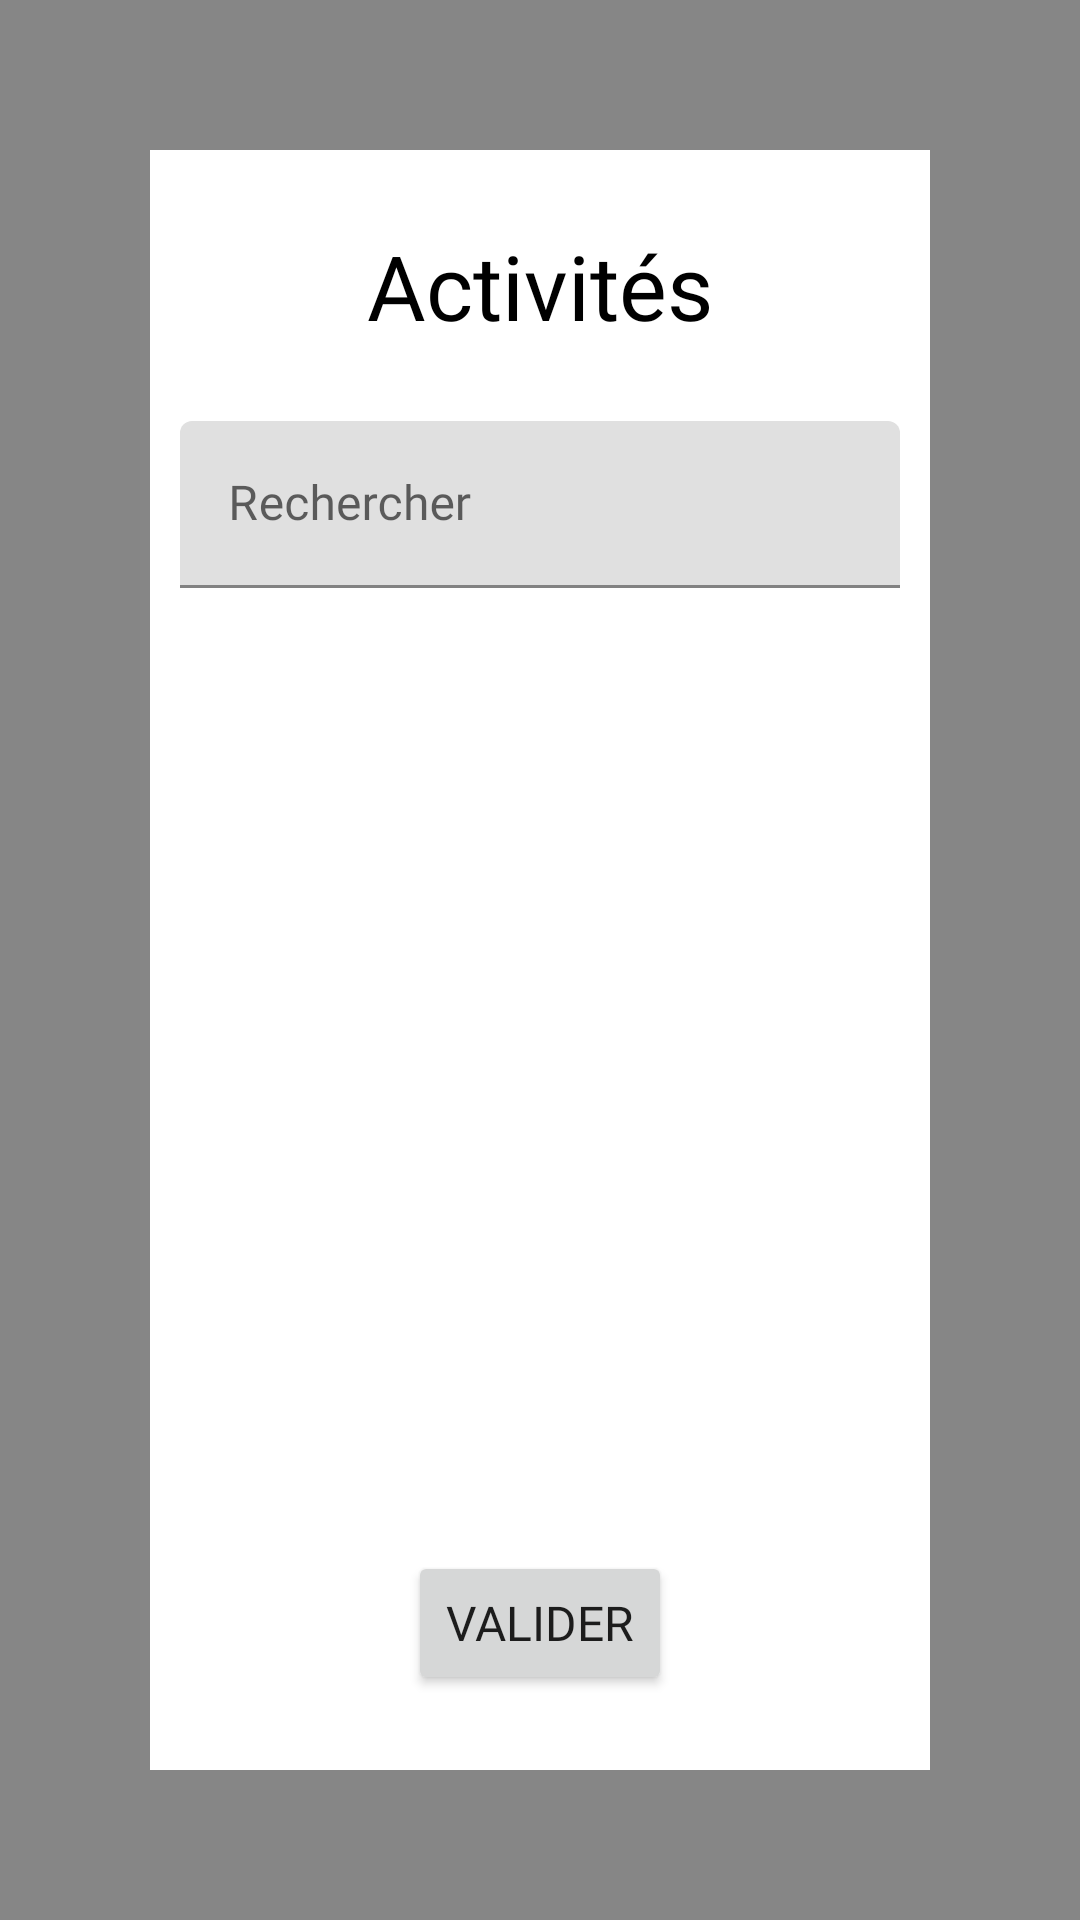

Write the Android layout XML for this screen, with the resource values it uses.
<!-- AndroidManifest.xml: application theme AppTheme -->
<!-- res/layout/pop_rechercher_activite.xml -->
<?xml version="1.0" encoding="utf-8"?>
<androidx.constraintlayout.widget.ConstraintLayout xmlns:android="http://schemas.android.com/apk/res/android"
    xmlns:app="http://schemas.android.com/apk/res-auto"
    xmlns:tools="http://schemas.android.com/tools"
    android:id="@+id/backgpopRechercheActivite"
    android:layout_width="match_parent"
    android:layout_height="match_parent"
    android:background="#79000000"
    android:clickable="true">

    <androidx.constraintlayout.widget.ConstraintLayout
        android:layout_width="match_parent"
        android:layout_height="match_parent"
        android:layout_marginStart="50dp"
        android:layout_marginTop="50dp"
        android:layout_marginEnd="50dp"
        android:layout_marginBottom="50dp"
        android:background="#FFFFFF"
        android:clickable="true"
        app:layout_constraintBottom_toBottomOf="parent"
        app:layout_constraintEnd_toEndOf="parent"
        app:layout_constraintHorizontal_bias="0.0"
        app:layout_constraintStart_toStartOf="parent"
        app:layout_constraintTop_toTopOf="parent"
        app:layout_constraintVertical_bias="1.0">

        <TextView
            android:id="@+id/txtPopNomEleve"
            android:layout_width="0dp"
            android:layout_height="wrap_content"
            android:layout_marginTop="25dp"
            android:fontFamily="@font/noto_sans"
            android:text="@string/title_activites"
            android:textAlignment="center"
            android:textColor="@color/black"
            android:textSize="@dimen/TexteTitreH2"
            app:layout_constraintEnd_toEndOf="parent"
            app:layout_constraintStart_toStartOf="parent"
            app:layout_constraintTop_toTopOf="parent" />

        <LinearLayout
            android:id="@+id/linearLayout"
            android:layout_width="match_parent"
            android:layout_height="wrap_content"
            android:layout_marginTop="25dp"
            android:gravity="center"
            android:orientation="horizontal"
            app:layout_constraintTop_toBottomOf="@+id/txtPopNomEleve"
            tools:layout_editor_absoluteX="180dp">

            <com.google.android.material.textfield.TextInputLayout
                android:layout_width="match_parent"
                android:layout_height="wrap_content"
                android:layout_marginLeft="10dp"
                android:layout_marginRight="10dp"
                android:layout_weight="1">

                <com.google.android.material.textfield.TextInputEditText
                    android:id="@+id/popActiviteInput"
                    android:layout_width="match_parent"
                    android:layout_height="wrap_content"
                    android:fontFamily="@font/noto_sans"
                    android:hint="@string/recherche"
                    android:textColorHint="#616161"
                    android:textSize="@dimen/TexteNormal"
                    android:visibility="visible" />
            </com.google.android.material.textfield.TextInputLayout>

        </LinearLayout>

        <ScrollView
            android:layout_width="0dp"
            android:layout_height="0dp"
            android:layout_marginTop="10dp"
            android:layout_marginBottom="10dp"
            android:contentDescription="@string/test"
            app:layout_constraintBottom_toTopOf="@+id/popActiviteButtonValider"
            app:layout_constraintEnd_toEndOf="parent"
            app:layout_constraintStart_toStartOf="parent"
            app:layout_constraintTop_toBottomOf="@+id/linearLayout">

            <LinearLayout
                android:id="@+id/popEducateurLinearLayoutActivite"
                android:layout_width="match_parent"
                android:layout_height="wrap_content"
                android:gravity="center"
                android:orientation="vertical" />
        </ScrollView>

        <Button
            android:id="@+id/popActiviteButtonValider"
            android:layout_width="wrap_content"
            android:layout_height="wrap_content"
            android:layout_marginBottom="25dp"
            android:fontFamily="@font/noto_sans"
            android:text="@string/valider"
            android:textSize="@dimen/TexteNormal"
            app:layout_constraintBottom_toBottomOf="parent"
            app:layout_constraintEnd_toEndOf="parent"
            app:layout_constraintStart_toStartOf="parent" />

        <ImageButton
            android:id="@+id/popActiviteButtonFermer"
            android:layout_width="wrap_content"
            android:layout_height="wrap_content"
            android:backgroundTint="#00FFFFFF"
            android:contentDescription="@string/test"
            android:minHeight="48dp"
            app:layout_constraintStart_toStartOf="parent"
            app:layout_constraintTop_toTopOf="parent"
            app:srcCompat="@drawable/ic_baseline_closeblack_24" />

    </androidx.constraintlayout.widget.ConstraintLayout>
</androidx.constraintlayout.widget.ConstraintLayout>
<!-- resources referenced by this layout -->
<resources>
  <color name="black">#FF000000</color>
  <dimen name="TexteNormal">16dp</dimen>
  <dimen name="TexteTitreH2">30dp</dimen>
  <string name="recherche">Rechercher</string>
  <string name="test">test</string>
  <string name="title_activites">Activités</string>
  <string name="valider">Valider</string>
  <style name="AppTheme" parent="Theme.SAE">
          
          
          <item name="windowNoTitle">true</item>
          <item name="windowActionBar">false</item>
      </style>
  <style name="Theme.SAE" parent="Theme.MaterialComponents.DayNight.DarkActionBar">
          
          <item name="colorPrimary">@color/BLEU_FONCE</item>
          <item name="colorPrimaryVariant">@color/BLEU_CLAIR</item>
          <item name="colorOnPrimary">@color/white</item>
          
          <item name="android:statusBarColor">?attr/colorPrimary</item>
          
      </style>
  <color name="BLEU_FONCE">#477998</color>
  <color name="BLEU_CLAIR">#AED9E0</color>
  <color name="white">#FFFFFFFF</color>
</resources>
